Image classification data set "neural" (Baldunica/neural on GitHub). Class labels (4): broadleaf plant, grass, soil, soybean.

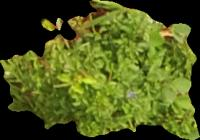
Label: broadleaf plant

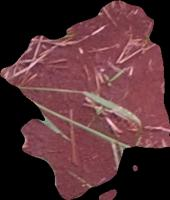
Label: soil

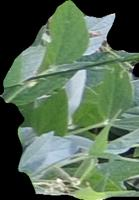
Label: soybean

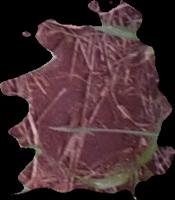
Label: soil

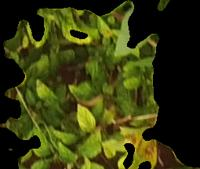
Label: broadleaf plant

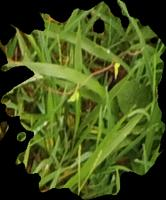
Label: grass
